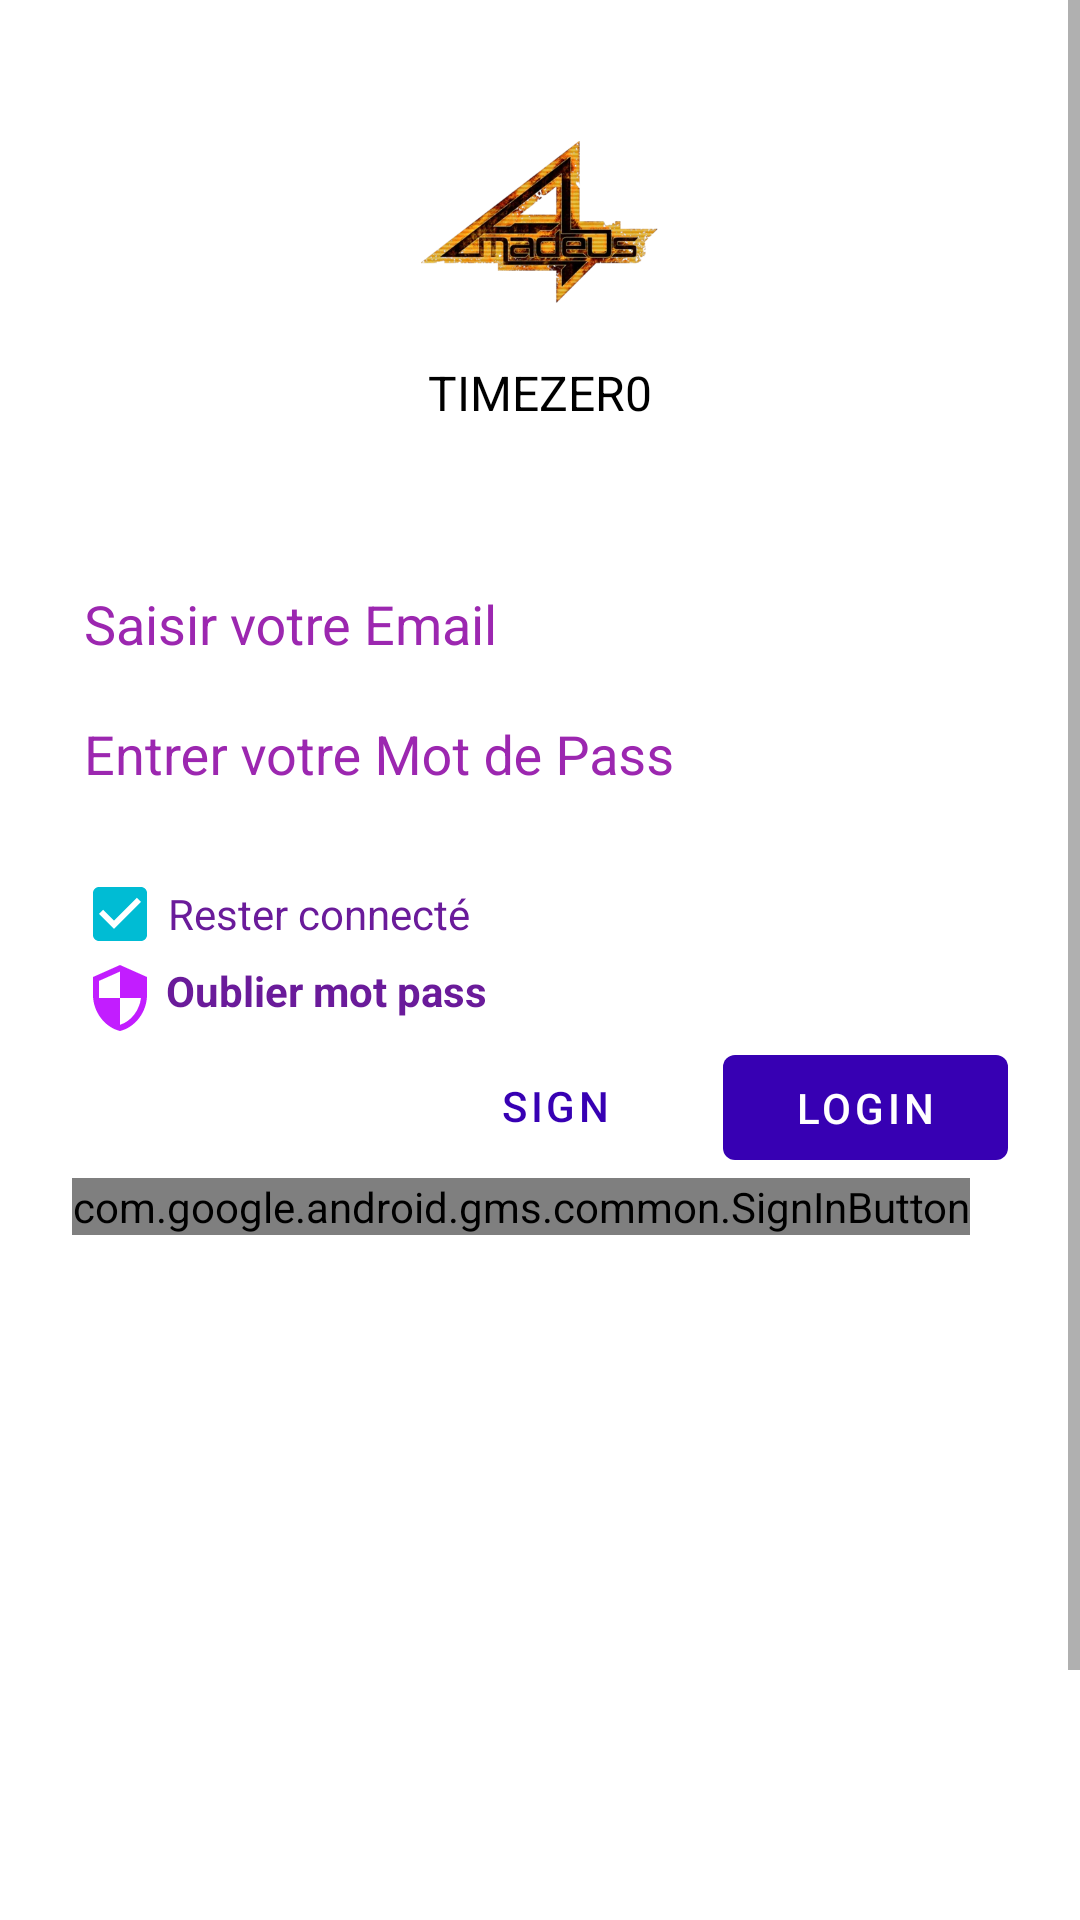

The Android layout XML behind this screen, and the referenced resources:
<!-- AndroidManifest.xml: application theme AppTheme -->
<!-- res/layout/activity_login.xml -->
<?xml version="1.0" encoding="utf-8"?>
<ScrollView xmlns:android="http://schemas.android.com/apk/res/android"
    xmlns:app="http://schemas.android.com/apk/res-auto"
    xmlns:tools="http://schemas.android.com/tools"
    android:layout_width="match_parent"
    android:layout_height="match_parent"

    android:background="@color/md_white_1000"
    >

    <LinearLayout

        android:layout_width="match_parent"
        android:layout_height="wrap_content"
        android:clipChildren="false"
        android:clipToPadding="false"
        android:orientation="vertical"



        android:padding="24dp"
        android:paddingTop="16dp">

        <ImageView
            android:layout_width="79dp"
            android:layout_height="60dp"
            android:layout_gravity="center_horizontal"
            android:layout_marginTop="20dp"
            android:layout_marginBottom="16dp"
            app:srcCompat="@drawable/amadeuslogo" />

        <TextView
            android:layout_width="wrap_content"
            android:layout_height="wrap_content"
            android:layout_gravity="center_horizontal"
            android:layout_marginBottom="40dp"
            android:text="@string/app_name"
            android:background="@color/md_white_1000"
            android:textAllCaps="true"
            android:textColor="@color/md_black_1000"
            android:textSize="16sp" />

        

        


        <com.google.android.material.textfield.TextInputLayout
            android:id="@+id/txtemail"
            android:layout_width="match_parent"
            android:layout_height="wrap_content"
            android:layout_margin="4dp"
            android:textColorHint="@color/md_purple_500"

            android:background="@color/md_white_1000"
            android:hint="@string/login">

            <com.google.android.material.textfield.TextInputEditText
                android:id="@+id/edtemail2"
                android:layout_width="match_parent"
                android:layout_height="wrap_content"
                android:inputType="text"
                app:boxBackgroundColor="@android:color/transparent"
                android:background="@android:color/transparent"
                android:textColor="@color/md_purple_800"
                android:maxLines="1" />
        </com.google.android.material.textfield.TextInputLayout>

        <com.google.android.material.textfield.TextInputLayout
            android:id="@+id/txtpassword"
            android:layout_width="match_parent"
            android:layout_height="wrap_content"
            android:layout_margin="4dp"
            android:textColorHint="@color/md_purple_500"
            android:background="@color/md_white_1000"
            android:hint="@string/password"
            app:errorEnabled="true">

            <com.google.android.material.textfield.TextInputEditText
                android:id="@+id/edtpassword2"
                android:layout_width="match_parent"
                android:layout_height="wrap_content"
                app:boxBackgroundColor="@android:color/transparent"
                android:background="@android:color/transparent"
                android:textColor="@color/md_purple_800"
                android:inputType="textPassword"/>
        </com.google.android.material.textfield.TextInputLayout>

        <com.google.android.material.checkbox.MaterialCheckBox
            android:id="@+id/checkboxadmin2"
            android:layout_width="match_parent"
            android:layout_height="wrap_content"
            android:checked="true"
            android:textColor="@color/md_purple_800"
            android:text="Rester connecté" />

        <TextView
            android:id="@+id/oubliermotpas"
            android:layout_width="match_parent"
            android:layout_height="wrap_content"
            android:layout_marginLeft="4dp"
            android:drawableLeft="@drawable/ic_security_black_24dp"
            android:textColor="@color/md_purple_800"
            android:text=" Oublier mot pass"

            android:textStyle="bold" />
        <LinearLayout
            android:layout_width="match_parent"
            android:layout_height="wrap_content"
            android:orientation="vertical">
        <RelativeLayout
            android:layout_width="match_parent"
            android:layout_height="wrap_content"
            >

            <com.google.android.material.button.MaterialButton
                android:id="@+id/btnlogin2"
                style="@style/Widget.MaterialComponents.Button.UnelevatedButton"
                android:layout_width="95dp"
                android:layout_height="47dp"
                android:layout_alignParentTop="true"
                android:layout_alignParentEnd="true"
                android:layout_alignParentRight="true"
                android:layout_marginTop="1dp"
                android:gravity="center"
                android:text="Login" />

            <com.google.android.material.button.MaterialButton
                android:id="@+id/sign_button"
                style="@style/Widget.MaterialComponents.Button.TextButton"
                android:layout_width="wrap_content"
                android:layout_height="wrap_content"
                android:layout_marginEnd="12dp"
                android:layout_marginRight="12dp"
                android:layout_toStartOf="@id/btnlogin2"
                android:layout_toLeftOf="@id/btnlogin2"
                android:text="sign" />


        </RelativeLayout>
        <RelativeLayout
            android:layout_width="match_parent"
            android:layout_height="wrap_content"
            android:layout_marginBottom="300dp"
            >

            <com.google.android.material.button.MaterialButton
                android:id="@+id/btnlogingoogle"
                style="@style/Widget.MaterialComponents.Button.UnelevatedButton"
                android:layout_width="95dp"
                android:visibility="gone"
                android:layout_height="47dp"
                android:layout_alignParentTop="true"
                android:layout_alignParentEnd="true"
                android:layout_alignParentRight="true"
                android:layout_marginTop="1dp"
                android:gravity="center"
                android:text="google" />

            <com.google.android.gms.common.SignInButton
                android:id="@+id/sign_button_google"
                android:layout_width="wrap_content"
                android:layout_height="wrap_content"


                />


        </RelativeLayout>
        </LinearLayout>
    </LinearLayout>

</ScrollView>
<!-- resources referenced by this layout -->
<resources>
  <color name="md_black_1000">#000000</color>
  <color name="md_purple_500">#9C27B0</color>
  <color name="md_purple_800">#6A1B9A</color>
  <color name="md_white_1000">#ffffff</color>
  <!-- drawable amadeuslogo: webp bitmap (drawable, 25492 bytes) -->
  <!-- drawable ic_security_black_24dp (drawable) -->
  <vector android:height="24dp" android:tint="#C21DFF"
      android:viewportHeight="24.0" android:viewportWidth="24.0"
      android:width="24dp" xmlns:android="http://schemas.android.com/apk/res/android">
      <path android:fillColor="#FF000000" android:pathData="M12,1L3,5v6c0,5.55 3.84,10.74 9,12 5.16,-1.26 9,-6.45 9,-12L21,5l-9,-4zM12,11.99h7c-0.53,4.12 -3.28,7.79 -7,8.94L12,12L5,12L5,6.3l7,-3.11v8.8z"/>
  </vector>
  <string name="app_name">timezer0</string>
  <string name="login">Saisir votre Email </string>
  <string name="password">Entrer votre Mot de Pass </string>
  <style name="AppTheme" parent="Theme.MaterialComponents.DayNight.NoActionBar.Bridge">
          
          <item name="colorPrimary">@color/colorPrimaryDark</item>
          <item name="colorPrimaryDark">@color/md_purple_600</item>
          <item name="colorAccent">@color/md_cyan_500</item>
      </style>
  <color name="colorPrimaryDark">#3700B3</color>
  <color name="md_purple_600">#8E24AA</color>
  <color name="md_cyan_500">#00BCD4</color>
</resources>
